Run: headless pygame with SDL's dummy video driver; simulated clock (each Clock.tick advances the game by its frame time, no real sleeping); random seed 0; keys injected as events and as key.get_pressed() state; no mouse input.
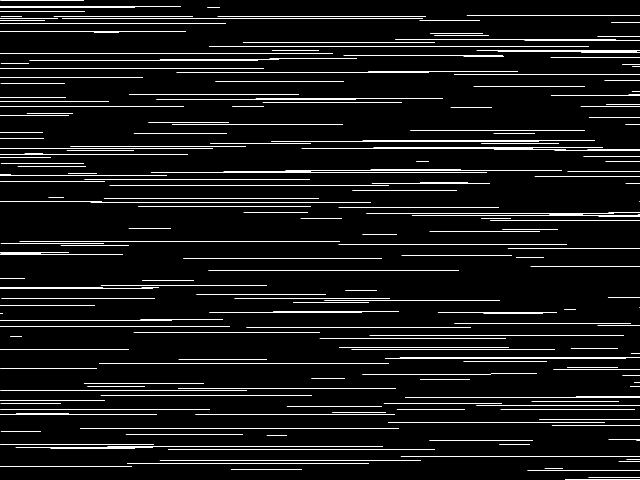
Frame 1 of 1 · flips 1–60 · no input

The pygame program that drew these frames:

import random
import sys

import pygame
from pygame.locals import *

SCREEN_SIZE = (640, 480)
WHITE = (255, 255, 255)


class Star(object):
    def __init__(self, x, y, speed):
        self.x = x
        self.y = y
        self.speed = speed


def run():
    pygame.init()
    screen = pygame.display.set_mode(SCREEN_SIZE, 0, 32)
    screen.fill((0, 0, 0))
    stars = []

    # Add a few starts
    for n in range(200):
        x = float(random.randint(0, 639))
        y = float(random.randint(0, 479))
        speed = float(random.randint(10, 300))
        stars.append(Star(x, y, speed))

    clock = pygame.time.Clock()
    while True:
        for event in pygame.event.get():
            if event.type == QUIT:
                pygame.quit()
                sys.exit()
            if event.type == KEYDOWN:
                return
        # Add a new star
        y = float(random.randint(0, 479))
        speed = float(random.randint(10, 300))
        star = Star(640.0, y, speed)
        stars.append(star)
        time_passed = clock.tick()
        time_passed_seconds = time_passed / 1000.0

        # Draw the stars
        for star in stars:
            new_x = star.x - time_passed_seconds * star.speed
            pygame.draw.aaline(screen, WHITE, (new_x, star.y), (star.x + 1, star.y))
            star.x = new_x

        def on_screen(star_check):
            return star_check.x > 0

        # Remove the stars that are not visible anymore
        stars = list(filter(on_screen, stars))

        pygame.display.update()


if __name__ == '__main__':
    run()
